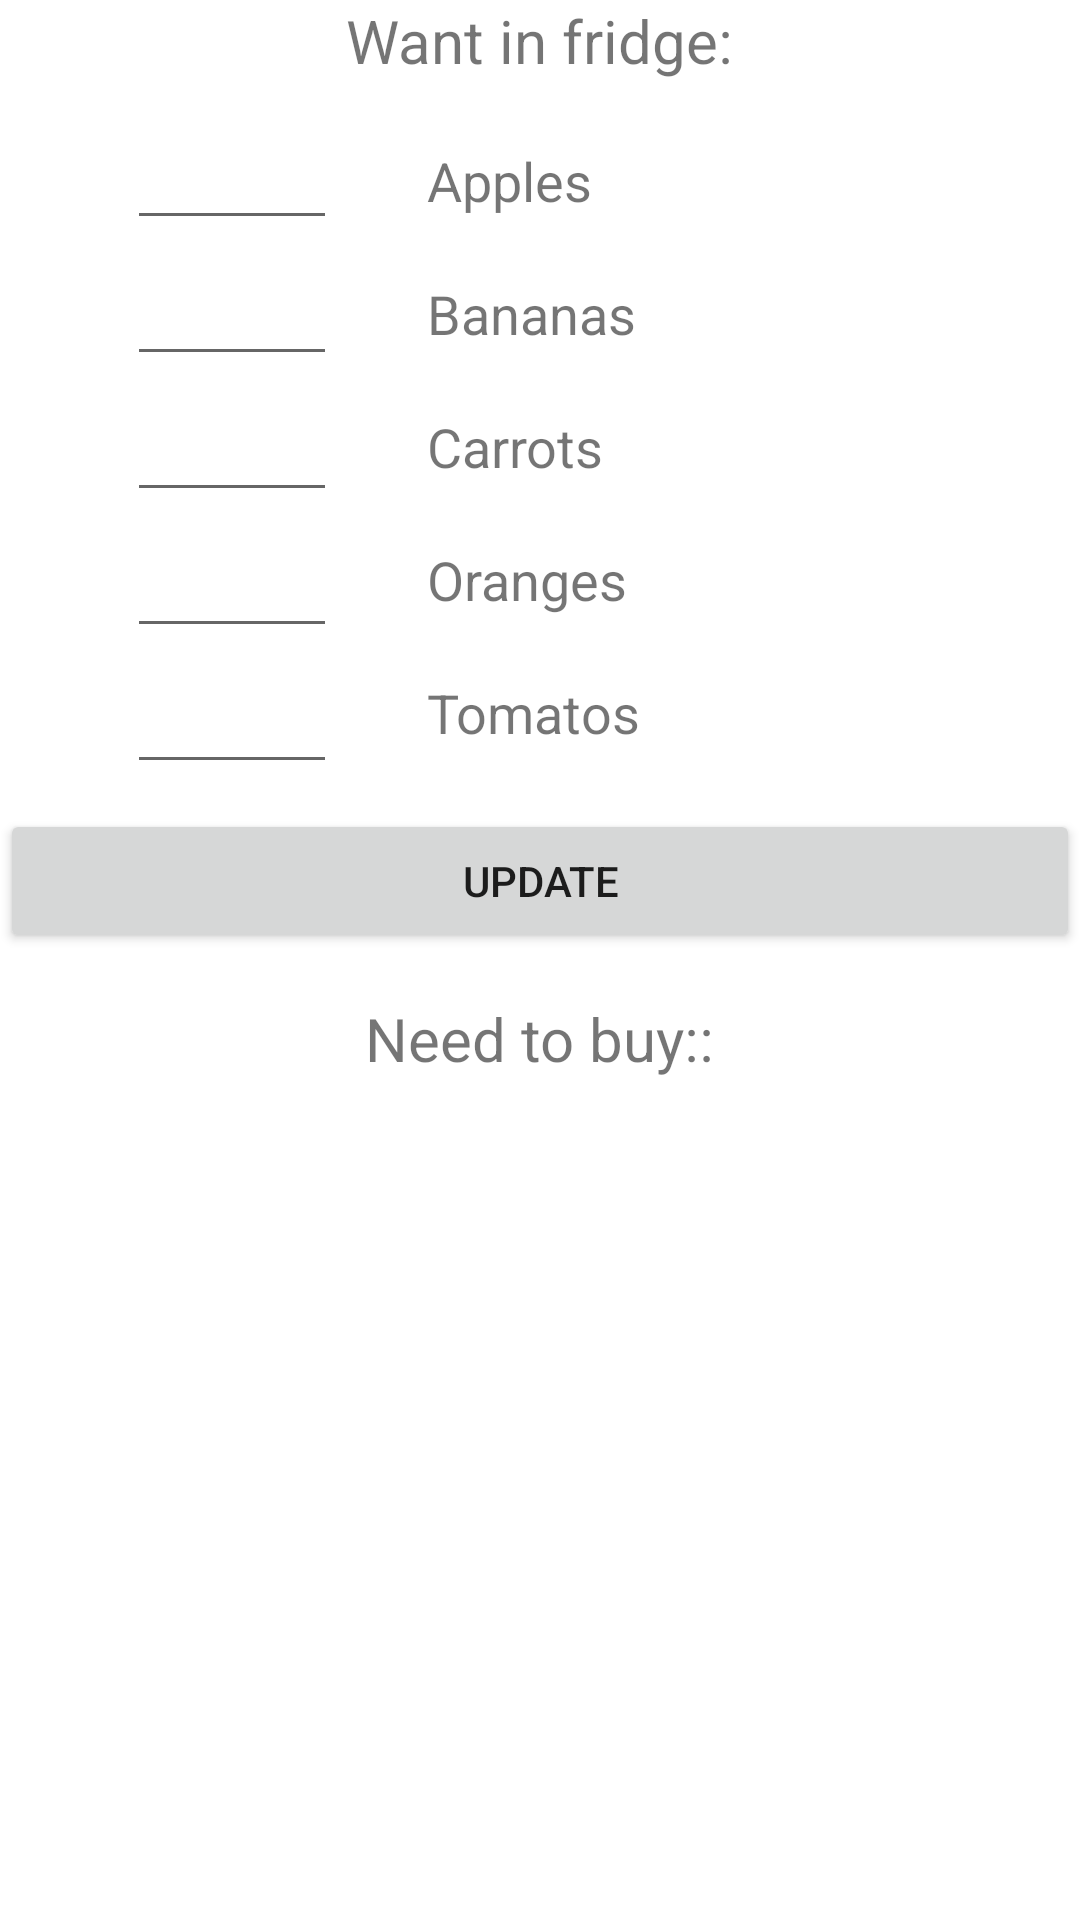

Here is an Android app screen rendered from its layout file. Give the layout XML and the strings, colors and styles it references.
<!-- AndroidManifest.xml: application theme Theme.SmartFridgeApp -->
<!-- res/layout/activity_grocery_list.xml -->
<?xml version="1.0" encoding="utf-8"?>
<RelativeLayout xmlns:android="http://schemas.android.com/apk/res/android"
    xmlns:app="http://schemas.android.com/apk/res-auto"
    xmlns:tools="http://schemas.android.com/tools"
    android:layout_width="match_parent"
    android:layout_height="match_parent"
    tools:context=".GroceryListActivity">


    <TextView
        android:id="@+id/apple"
        android:layout_width="75dp"
        android:layout_height="wrap_content"
        android:layout_below="@id/textView"
        android:layout_centerHorizontal="true"
        android:layout_marginTop="21dp"
        android:layout_marginEnd="85dp"
        android:text="Apples"
        android:textSize="18dp" />

    <TextView
        android:id="@+id/textView"
        android:layout_width="wrap_content"
        android:layout_height="wrap_content"
        android:layout_centerHorizontal="true"
        android:text="Want in fridge:"
        android:textSize="20dp" />

    <EditText
        android:id="@+id/numApple"
        android:layout_width="70dp"
        android:layout_height="50dp"
        android:layout_below="@id/textView"
        android:layout_marginTop="3dp"
        android:layout_marginEnd="30dp"
        android:layout_toStartOf="@+id/apple"
        android:ems="10"
        android:inputType="number"
        android:textSize="14sp" />

    <EditText
        android:id="@+id/numBanana"
        android:layout_width="70dp"
        android:layout_height="50dp"
        android:layout_below="@id/numApple"
        android:layout_marginTop="-5dp"
        android:layout_marginEnd="30dp"
        android:layout_toStartOf="@+id/carrot"
        android:ems="10"
        android:inputType="number"
        android:textSize="14sp" />

    <EditText
        android:id="@+id/numCarrot"
        android:layout_width="70dp"
        android:layout_height="50dp"
        android:layout_below="@id/numBanana"
        android:layout_marginTop="-5dp"
        android:layout_marginEnd="30dp"
        android:layout_toStartOf="@+id/orange"
        android:ems="10"
        android:inputType="number"
        android:textSize="14sp" />

    <EditText
        android:id="@+id/numOrange"
        android:layout_width="70dp"
        android:layout_height="50dp"
        android:layout_below="@id/numCarrot"
        android:layout_marginTop="-5dp"
        android:layout_marginEnd="30dp"
        android:layout_toStartOf="@+id/carrot"
        android:ems="10"
        android:inputType="number"
        android:textSize="14sp" />

    <EditText
        android:id="@+id/numTomato"
        android:layout_width="70dp"
        android:layout_height="50dp"
        android:layout_below="@id/numOrange"
        android:layout_marginTop="-5dp"
        android:layout_marginEnd="30dp"
        android:layout_toStartOf="@+id/apple"
        android:ems="10"
        android:inputType="number"
        android:textSize="14sp" />

    <TextView
        android:id="@+id/banana"
        android:layout_width="75dp"
        android:layout_height="wrap_content"
        android:layout_below="@id/apple"
        android:layout_centerHorizontal="true"
        android:layout_marginTop="20dp"
        android:layout_marginEnd="85dp"
        android:text="Bananas"
        android:textSize="18dp" />

    <TextView
        android:id="@+id/tomato"
        android:layout_width="75dp"
        android:layout_height="wrap_content"
        android:layout_below="@id/orange"
        android:layout_centerHorizontal="true"
        android:layout_marginTop="20dp"
        android:layout_marginEnd="85dp"
        android:text="Tomatos"
        android:textSize="18dp" />

    <TextView
        android:id="@+id/orange"
        android:layout_width="75dp"
        android:layout_height="wrap_content"
        android:layout_below="@id/carrot"
        android:layout_centerHorizontal="true"
        android:layout_marginTop="20dp"
        android:layout_marginEnd="85dp"
        android:text="Oranges"
        android:textSize="18dp" />

    <TextView
        android:id="@+id/carrot"
        android:layout_width="75dp"
        android:layout_height="wrap_content"
        android:layout_below="@id/banana"
        android:layout_centerHorizontal="true"
        android:layout_marginTop="20dp"
        android:layout_marginEnd="85dp"
        android:text="Carrots"
        android:textSize="18dp" />

    <Button
        android:id="@+id/updateGrocery"
        android:layout_width="match_parent"
        android:layout_height="wrap_content"
        android:layout_below="@id/tomato"
        android:layout_marginTop="20dp"
        android:text="Update" />

    <TextView
        android:id="@+id/need"
        android:layout_width="wrap_content"
        android:layout_height="wrap_content"
        android:layout_below="@id/updateGrocery"
        android:layout_centerHorizontal="true"
        android:layout_marginTop="15dp"
        android:layout_marginEnd="85dp"
        android:text="Need to buy::"
        android:textSize="20dp" />
    <ListView
        android:id="@+id/list_diff"
        android:layout_width="match_parent"
        android:layout_height="wrap_content"
        android:layout_below="@id/need"
        android:layout_marginTop="3dp" />


</RelativeLayout>
<!-- resources referenced by this layout -->
<resources>
  <style name="Theme.SmartFridgeApp" parent="Theme.MaterialComponents.DayNight.DarkActionBar">
          
          <item name="colorPrimary">@color/teal_700</item>
          <item name="colorPrimaryVariant">@color/dark_teal</item>
          <item name="colorOnPrimary">@color/white</item>
          
          <item name="colorSecondary">@color/teal_200</item>
          <item name="colorSecondaryVariant">@color/teal_700</item>
          <item name="colorOnSecondary">@color/black</item>
          
          <item name="android:statusBarColor" tools:targetApi="l">?attr/colorPrimaryVariant</item>
          
      </style>
  <color name="teal_700">#FF018786</color>
  <color name="dark_teal">#025A5A</color>
  <color name="white">#FFFFFFFF</color>
  <color name="teal_200">#FF03DAC5</color>
  <color name="black">#FF000000</color>
</resources>
